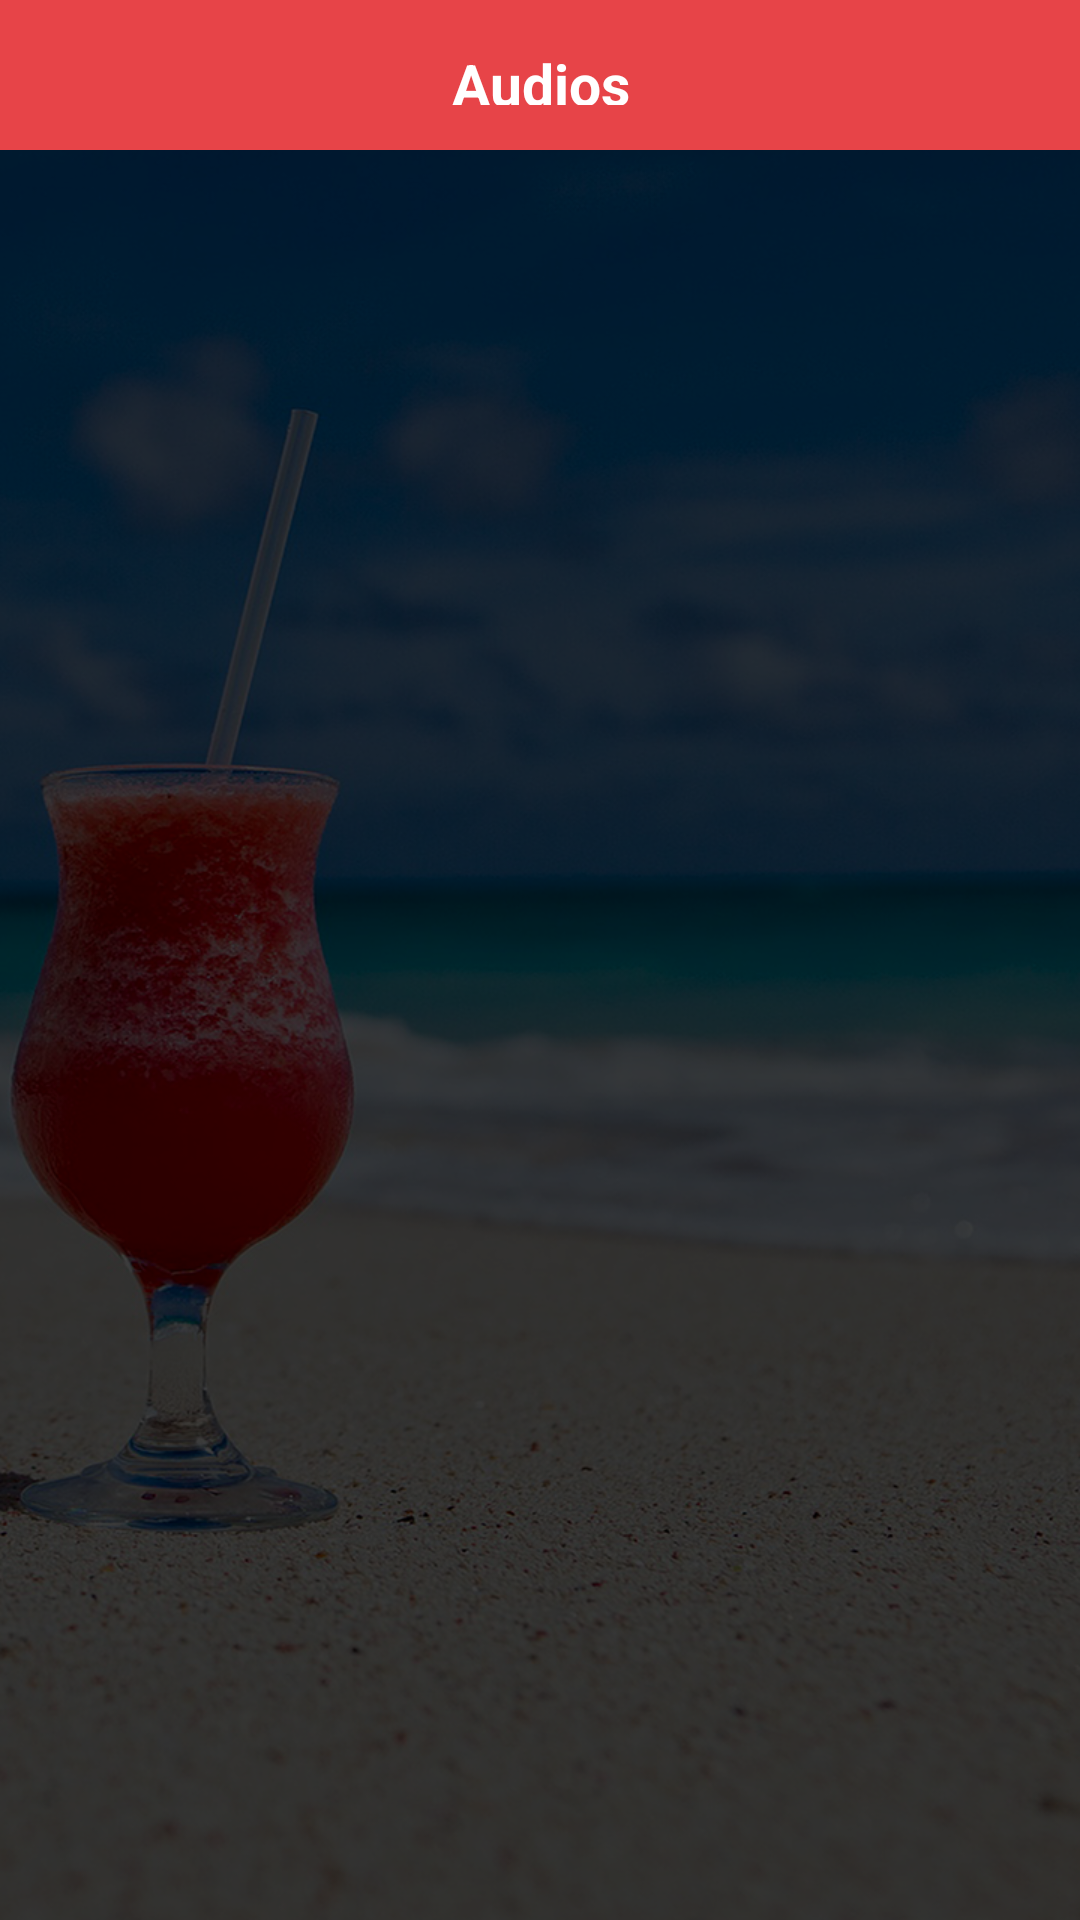

Here is an Android app screen rendered from its layout file. Give the layout XML and the strings, colors and styles it references.
<!-- AndroidManifest.xml: application theme AppTheme -->
<!-- res/layout/activity_main.xml -->
<?xml version="1.0" encoding="utf-8"?>
<android.support.constraint.ConstraintLayout xmlns:android="http://schemas.android.com/apk/res/android"
    xmlns:app="http://schemas.android.com/apk/res-auto"
    xmlns:tools="http://schemas.android.com/tools"
    android:layout_width="match_parent"
    android:layout_height="match_parent"
    tools:context="com.example.priya.audiolisting.frontend.MainActivity">
    <TextView
        android:id="@+id/text"
        android:layout_width="0dp"
        android:layout_height="50dp"
        android:padding="15dp"
        android:layout_alignParentStart="true"
        android:background="@color/colorRed"
        android:gravity="center"
        android:text="Audios"
        android:textStyle="bold"
        android:drawableRight="@mipmap/home"
        android:textAlignment="center"
        android:textSize="19dp"
        android:textColor="@color/colorWhite"
        app:layout_constraintBottom_toTopOf="@+id/frame_layout"
        app:layout_constraintLeft_toLeftOf="parent"
        app:layout_constraintRight_toRightOf="parent"
        app:layout_constraintTop_toTopOf="parent" />

    <FrameLayout
        android:id="@+id/frame_layout"
        android:layout_width="0dp"
        android:background="@drawable/bg_audio"
        android:layout_height="0dp"
        android:animateLayoutChanges="true"
        app:layout_constraintBottom_toBottomOf="parent"
        app:layout_constraintHorizontal_bias="0.0"
        app:layout_constraintLeft_toLeftOf="parent"
        app:layout_constraintRight_toRightOf="parent"
        app:layout_constraintTop_toBottomOf="@+id/text"
        app:layout_constraintVertical_bias="0.0"></FrameLayout>
</android.support.constraint.ConstraintLayout>
<!-- resources referenced by this layout -->
<resources>
  <color name="colorRed">#E74448</color>
  <color name="colorWhite">#ffffff</color>
  <!-- drawable bg_audio: png bitmap (drawable, 641294 bytes) -->
  <style name="AppTheme" parent="Theme.AppCompat.Light.NoActionBar">
          
          <item name="colorPrimary">@color/colorRed</item>
          <item name="colorPrimaryDark">@color/colorRed</item>
          <item name="colorAccent">@color/colorRed</item>
      </style>
</resources>
